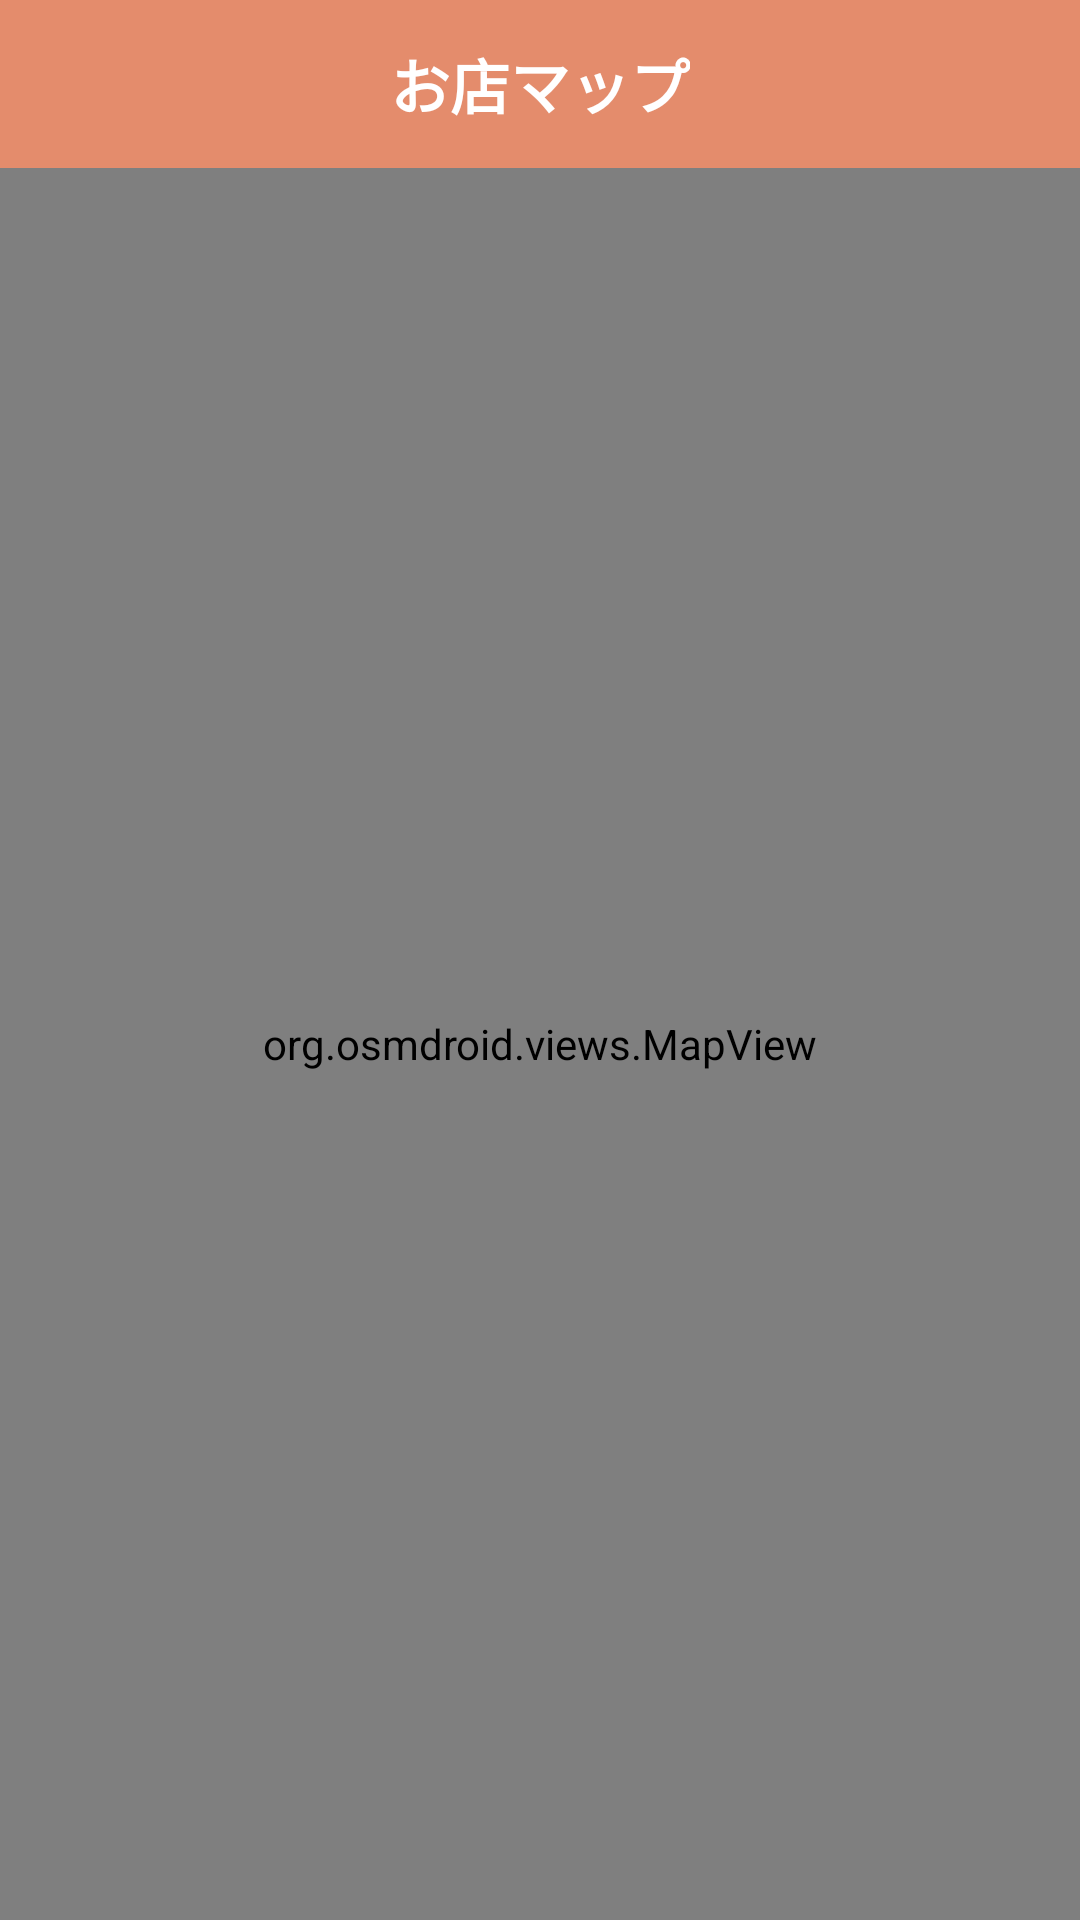

Android layout source for this screen:
<!-- AndroidManifest.xml: application theme Theme.SearchRestaurantApp -->
<!-- res/layout/fragment_dashboard.xml -->
<?xml version="1.0" encoding="utf-8"?>
<androidx.constraintlayout.widget.ConstraintLayout xmlns:android="http://schemas.android.com/apk/res/android"
    xmlns:app="http://schemas.android.com/apk/res-auto"
    xmlns:tools="http://schemas.android.com/tools"
    android:layout_width="match_parent"
    android:layout_height="match_parent"
    tools:context=".ui.dashboard.DashboardFragment">

    <androidx.appcompat.widget.Toolbar
        android:id="@+id/toolbar2"
        android:layout_width="fill_parent"
        android:layout_height="wrap_content"
        android:background="@color/orange"
        android:minHeight="?attr/actionBarSize"
        android:theme="?attr/actionBarTheme"
        tools:layout_editor_absoluteX="1dp"
        tools:layout_editor_absoluteY="1dp"
        app:layout_constraintBottom_toBottomOf="parent"
        app:layout_constraintEnd_toEndOf="parent"
        app:layout_constraintStart_toStartOf="parent"
        app:layout_constraintTop_toTopOf="parent"
        app:layout_constraintVertical_bias="0.0">


    <TextView
        android:id="@+id/textView"
        android:layout_width="wrap_content"
        android:layout_height="wrap_content"
        android:text="@string/title_map_toolbar"
        android:textColor="@color/white"
        android:textStyle="bold"
        android:textSize="20sp"
        android:layout_gravity="center"
        app:layout_constraintBottom_toBottomOf="@+id/toolbar"
        app:layout_constraintEnd_toEndOf="@+id/toolbar"
        app:layout_constraintStart_toStartOf="@+id/toolbar"
        app:layout_constraintTop_toTopOf="@+id/toolbar" />

    </androidx.appcompat.widget.Toolbar>

    <LinearLayout
        android:layout_width="match_parent"
        android:layout_height="0dp"
        android:orientation="vertical"
        app:layout_constraintBottom_toBottomOf="parent"
        app:layout_constraintEnd_toEndOf="parent"
        app:layout_constraintStart_toStartOf="parent"
        app:layout_constraintTop_toBottomOf="@+id/toolbar2">

        <org.osmdroid.views.MapView
            android:id="@+id/map"
            android:layout_width="fill_parent"
            android:layout_height="fill_parent" />

    </LinearLayout>


</androidx.constraintlayout.widget.ConstraintLayout>
<!-- resources referenced by this layout -->
<resources>
  <color name="orange">#E48C6C</color>
  <color name="white">#FFFFFFFF</color>
  <string name="title_map_toolbar">お店マップ</string>
  <style name="Theme.SearchRestaurantApp" parent="Theme.MaterialComponents.DayNight.DarkActionBar">
          
          <item name="colorPrimary">@color/purple_500</item>
          <item name="colorPrimaryVariant">@color/purple_700</item>
          <item name="colorOnPrimary">@color/white</item>
          
          <item name="colorSecondary">@color/teal_200</item>
          <item name="colorSecondaryVariant">@color/teal_700</item>
          <item name="colorOnSecondary">@color/black</item>
          
          <item name="android:statusBarColor">@color/gray</item>
          <item name="android:windowLightStatusBar">true</item>
          
      </style>
  <color name="purple_500">#FF6200EE</color>
  <color name="purple_700">#FF3700B3</color>
  <color name="teal_200">#FF03DAC5</color>
  <color name="teal_700">#FF018786</color>
  <color name="black">#FF000000</color>
  <color name="gray">#F5F5F5</color>
</resources>
